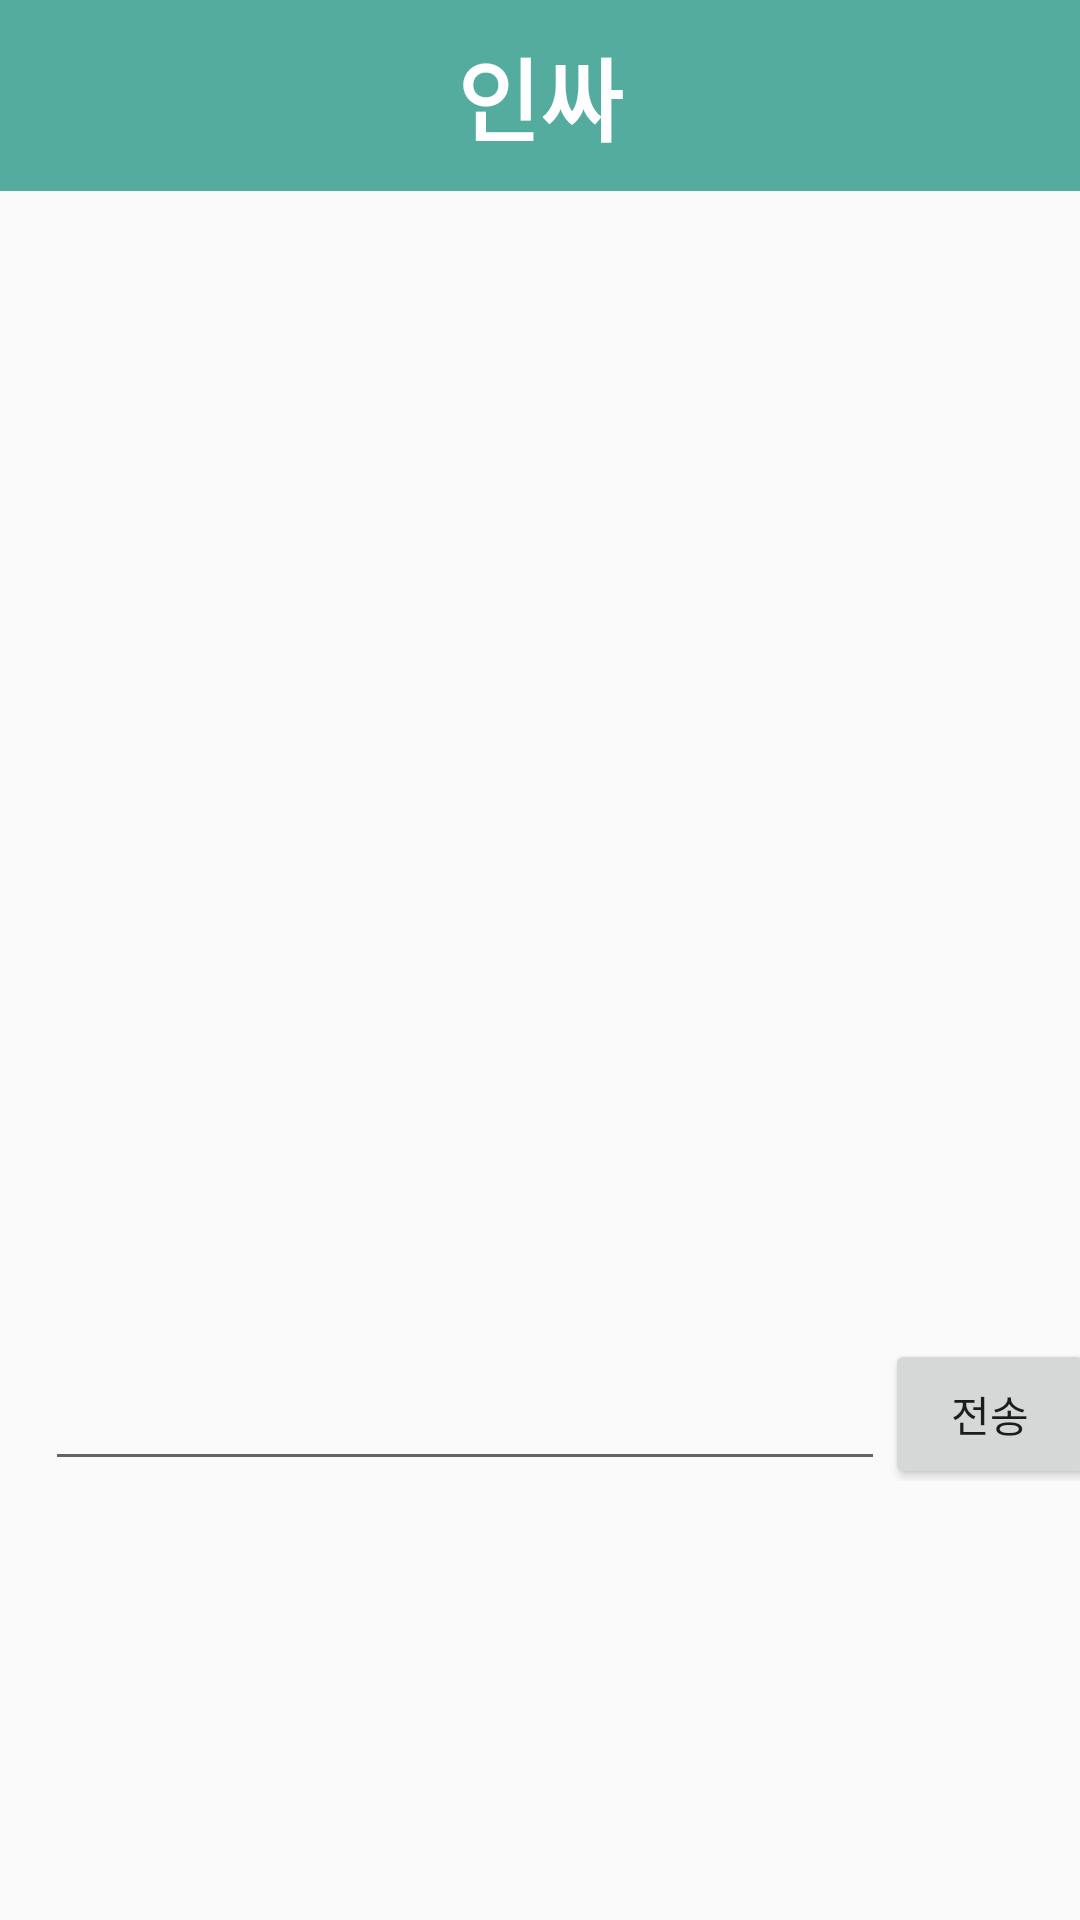

Android layout source for this screen:
<!-- AndroidManifest.xml: application theme AppTheme.NoActionBar -->
<!-- res/layout/activity_main.xml -->
<?xml version="1.0" encoding="utf-8"?>
<android.support.constraint.ConstraintLayout xmlns:android="http://schemas.android.com/apk/res/android"
    xmlns:app="http://schemas.android.com/apk/res-auto"
    xmlns:tools="http://schemas.android.com/tools"
    android:layout_width="match_parent"
    android:layout_height="match_parent"
    tools:context=".MainActivity">

    <LinearLayout
        android:layout_width="match_parent"
        android:layout_height="match_parent"
        android:orientation="vertical">

        <LinearLayout
            android:layout_width="match_parent"
            android:layout_height="wrap_content"
            android:orientation="vertical"
            android:background="@color/colorPrimaryDark">

            <TextView
                android:layout_width="wrap_content"
                android:layout_height="wrap_content"
                android:layout_gravity="center"
                android:text="인싸"
                android:textColor="#ffffff"
                android:textSize="30dp"
                android:textStyle="bold"
                android:layout_marginTop="10dp"
                android:layout_marginBottom="10dp"/>
        </LinearLayout>

        <LinearLayout
            android:layout_width="match_parent"
            android:layout_height="wrap_content"
            android:orientation="vertical"
            android:layout_marginTop="50dp">

            <TextView
                android:layout_width="match_parent"
                android:layout_height="300dp"
                android:id="@+id/chatPrint"/>
        </LinearLayout>

        <LinearLayout
            android:layout_width="match_parent"
            android:layout_height="wrap_content"
            android:orientation="horizontal"
            android:layout_marginTop="30dp">

            <EditText
                android:layout_width="280dp"
                android:layout_height="50dp"
                android:id="@+id/chatScan"
                android:layout_marginLeft="15dp"/>

            <Button
                android:layout_width="70dp"
                android:layout_height="50dp"
                android:id="@+id/chatButton"
                android:text="전송"/>
        </LinearLayout>

    </LinearLayout>

</android.support.constraint.ConstraintLayout>
<!-- resources referenced by this layout -->
<resources>
  <color name="colorPrimaryDark">#54ac9f</color>
  <style name="AppTheme.NoActionBar">
          <item name="windowActionBar"> false </item>
          <item name="windowNoTitle"> true </item>
      </style>
</resources>
